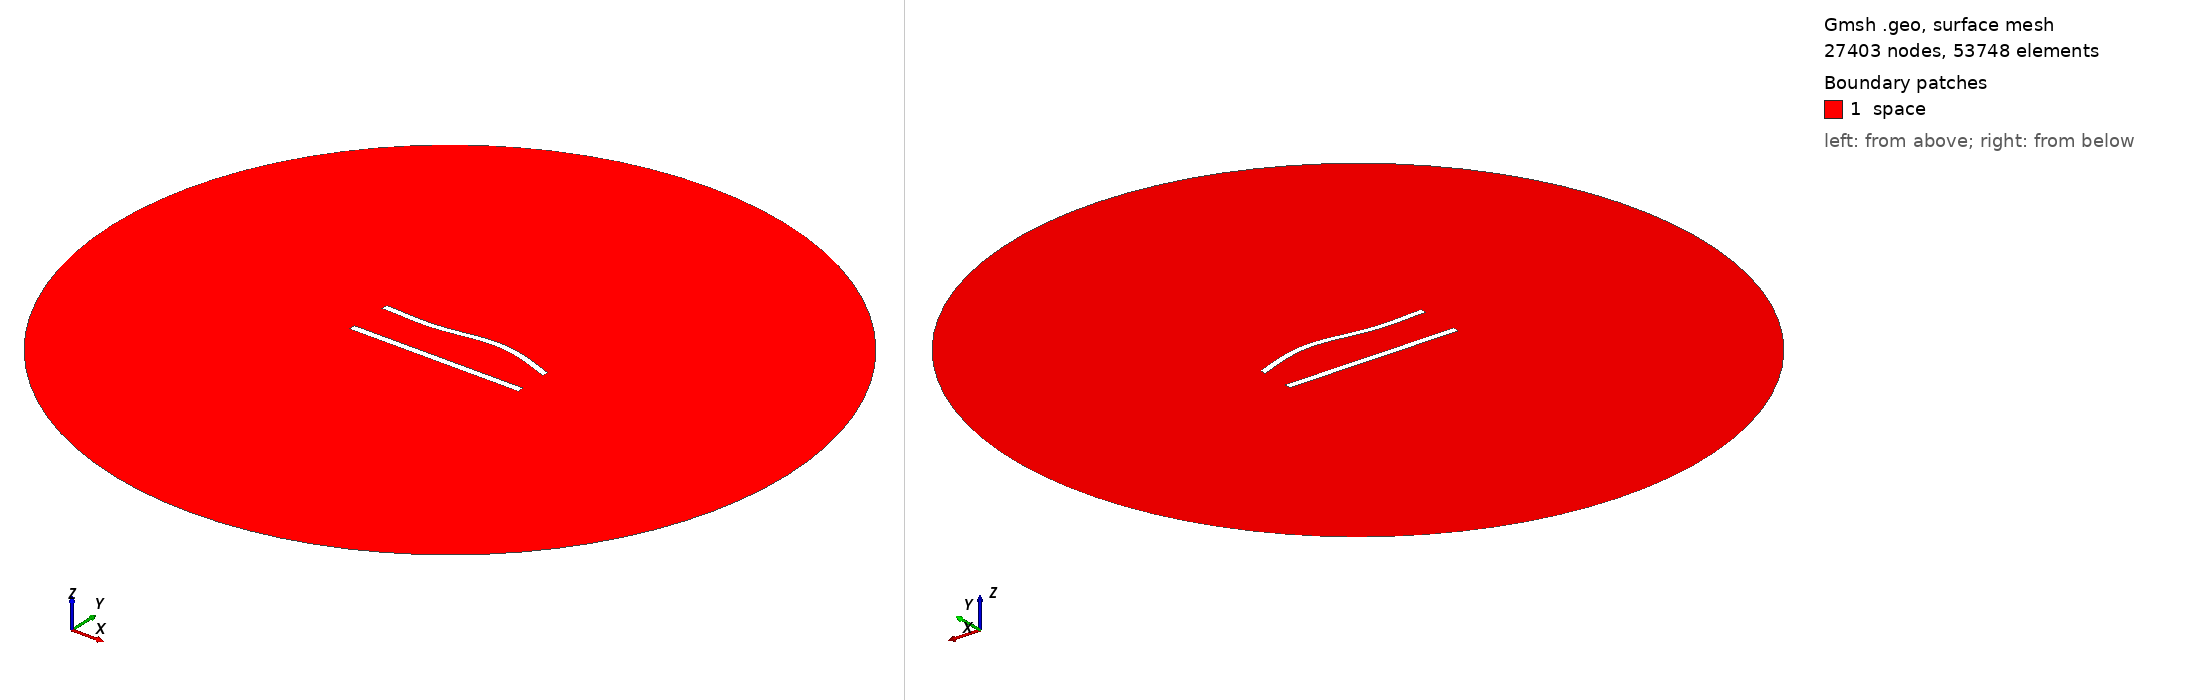

Gmsh geometry script, surface-meshed: 27403 nodes, 53748 surface elements. Boundary patches (legend numbers): 1 space. Left view from above one corner, right view from below the opposite corner. Legend entries are the model's physical surfaces. The drawing asked Gmsh for element sizes between 1% and 20% of the model's largest extent; the script's own settings can give other sizes.

=== 614.geo (drawn) ===
//---------------------------------------
// Geometry kernel
//---------------------------------------

SetFactory("OpenCASCADE");



//---------------------------------------
// Parameters of the geometry
//---------------------------------------

// Overetch of the upper plate
overetch = 0.125;

// Distance between the plates
distance = 25.0;

// Discretization over the x axis (for the deformation)
nx = 50; 

// Length of the plate
L = 100 - overetch; 

// Number of modes
n = 4; 

// 1st mode coefficient
coeff(1) = 0.0;
beta(1) = 0.596864 * 3.1415926535 / L;

// 2nd mode coefficient
coeff(2) = 1.5;
beta(2) = 1.49418 * 3.1415926535 / L;

// 3rd mode coefficient
coeff(3) = -1.5;
beta(3) = 2.50025 * 3.1415926535 / L;

// 4th mode coefficient
coeff(4) = 0.0;
beta(4) = 3.49999 * 3.1415926535 / L;



//---------------------------------------
// Upper plate (deformed rectangle)
//---------------------------------------

// Coordiantes of the upper plate
xmin = -50;
xmax = 50 - overetch;

// Height of the upper plate
yheight = 4 - 2 * overetch;

// Indexes of the points
UpperID[] = {};
LowerID[] = {};
LeftID[] = {};
RightID[] = {};

// Point index
p = 1;

// Horizontal edges
For i In {1:nx}
    x = xmin + (i-1)*(xmax - xmin)/(nx-1);

    y_bottom = distance / 2 + overetch;
    For j In {1:n}
        C = (Cosh(beta(j)*L) + Cos(beta(j)*L)) / (Sinh(beta(j)*L) + Sin(beta(j)*L));
        y_bottom  = y_bottom + coeff(j) * (Cosh(beta(j)*(x+50)) - Cos(beta(j)*(x+50)) - C * (Sinh(beta(j)*(x+50)) - Sin(beta(j)*(x+50))));
    EndFor

    y_top = y_bottom + yheight;

    Point(p) = {x, y_top, 0, 1.0};
    UpperID[i] = p;
    p = p + 1;

    Point(p) = {x, y_bottom, 0, 1.0};
    LowerID[i] = p;
    p = p + 1;
EndFor

// Create point lists
UpperPts[] = {}; LowerPts[] = {};
For i In {1:nx}
  UpperPts[] += {UpperID[i]};
  LowerPts[] += {LowerID[i]};
EndFor

// Build splines
Spline(1) = {UpperPts[]};
Spline(2) = {LowerPts[]};
Line(3) = {LowerPts[nx-1], UpperPts[nx-1]};
Line(4) = {LowerPts[0], UpperPts[0]};

// Build the plane surface
Curve Loop(1) = {2, 3, -1, -4};
Plane Surface(1) = {1};



//---------------------------------------
// Lower plate (rectangle)
//---------------------------------------

// Vertices
Point(1001) = {-50, -distance/2, 0, 1.0};
Point(1002) = { 50, -distance/2, 0, 1.0};
Point(1003) = { 50,  -distance/2 + 4, 0, 1.0};
Point(1004) = {-50,  -distance/2 + 4, 0, 1.0};

// Edges
Line(5) = {1001, 1002};
Line(6) = {1002, 1003};
Line(7) = {1003, 1004};
Line(8) = {1004, 1001};

// Plane surface
Line Loop(2) = {5, 6, 7, 8};
Plane Surface(2) = {2}; 



//---------------------------------------
// Outer (fictious) boundary
//---------------------------------------

// Points
Point(1005) = {0, 0, 0};       // Center
Point(1006) = {200, 0, 0};     // Start point
Point(1007) = {0, 200, 0};     // 90 degrees
Point(1008) = {-200, 0, 0};    // 180 degrees
Point(1009) = {0, -200, 0};    // 270 degrees

// Circle arcs (each needs start, center, end)
Circle(9) = {1006, 1005, 1007};
Circle(10) = {1007, 1005, 1008};
Circle(11) = {1008, 1005, 1009};
Circle(12) = {1009, 1005, 1006};

// Plane surface for the entire domain
Curve Loop(3) = {9, 10, 11, 12};
Surface(3) = {3};

// Subtract the plates from the whole domain to obtain the actual domain where we want to solve the equations
BooleanDifference{ Surface{3}; Delete; }{ Surface{1}; Surface{2}; Delete; }




//---------------------------------------
// Transfinite Lines/Curves
//---------------------------------------

// Set the number of points on the boundaries
r = 6;
d = 0.15;

// Plates
Transfinite Curve {1} = 50*r/4 Using Progression 1;
Transfinite Line {2} = 50*r Using Progression 1;
Transfinite Curve {3, 4} = 2*r Using Progression 1+d;
Transfinite Line {5} = 50*r/4 Using Progression 1;
Transfinite Line {7} = 50*r Using Progression 1;
Transfinite Line {6} = 2*r Using Progression 1-d;
Transfinite Line {8} = 2*r Using Progression 1+d;

// Outer boundary
Transfinite Line {9, 10, 11, 12} = 20 Using Progression 1;



//---------------------------------------
// Physical groups
//---------------------------------------                

// Physical curves (boundaries)
Physical Line("force_segment", 10) = {2};
Physical Line("upper_plate", 11) = {1, 3, 4};
Physical Line("lower_plate", 12) = {5, 6, 7, 8};
Physical Line("boundary", 20) = {9, 10, 11, 12};

// Physical Surfaces
Physical Surface("space", 30) = {3};



//---------------------------------------
// 6. Generate the Mesh
//---------------------------------------

// 2D mesh generation
Mesh 2;
